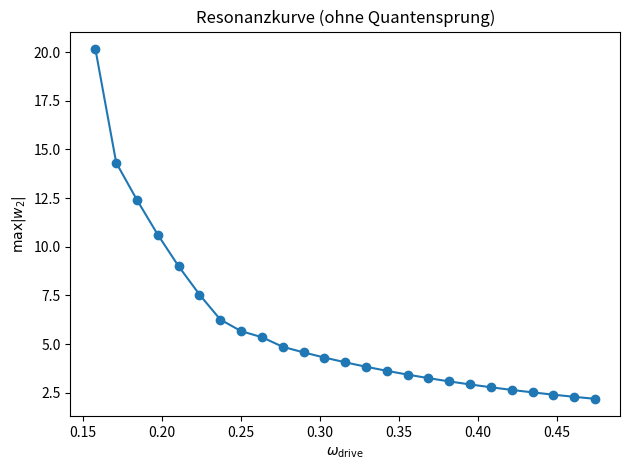
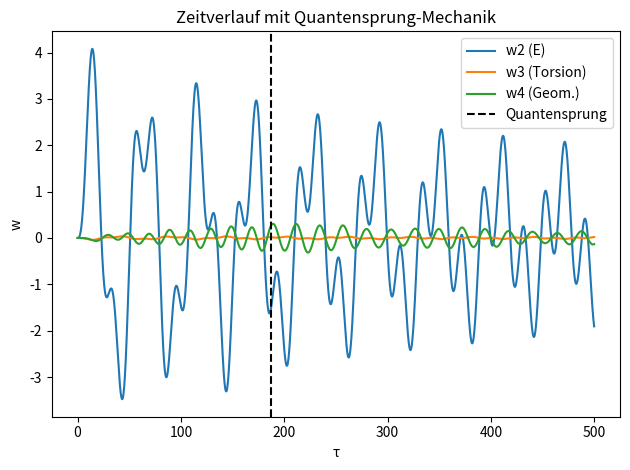
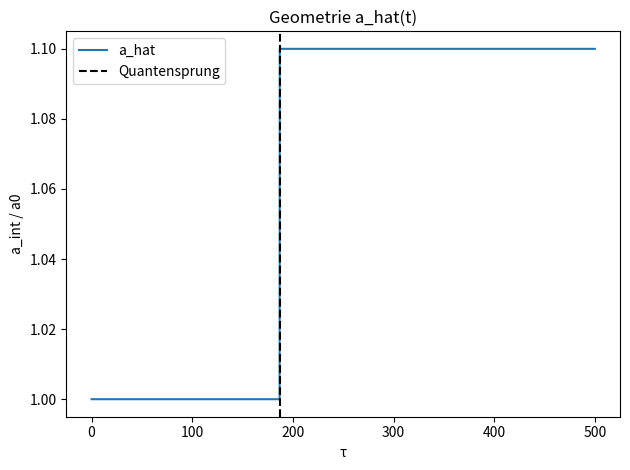

Source code (Python) for these figures, in order:
import numpy as np
import matplotlib.pyplot as plt

# ---------- 1. MMU-Federkonstanten bei a_int = 1 -----------------------

alpha = 1/137.0
k3_0  = 1.0
k2_0  = 2 * alpha * k3_0
k4_0  = 0.1

k23_0 = 0.01
k24_0 = 1e-3
k34_0 = 1e-4

K0 = np.array([[k2_0,  k23_0, k24_0],
               [k23_0, k3_0,  k34_0],
               [k24_0, k34_0, k4_0]], dtype=float)

M    = np.eye(3)
Minv = np.linalg.inv(M)
C    = np.diag([0.005, 0.005, 0.005])

gamma = 0.2              # Geometrie-Kopplung

def K_from_a_hat(a_hat):
    """Skalierung aller Federn mit a_hat."""
    scale = 1.0 / (a_hat**3)
    return K0 * scale

# Referenz-Eigenfrequenzen
K_lin = K_from_a_hat(1.0)
evals, _ = np.linalg.eig(Minv @ K_lin)
evals = np.clip(evals.real, 0.0, None)
omega = np.sqrt(evals); omega.sort()
print("Eigenfrequenzen bei a_hat=1:", omega)

# Zeitdiskretisierung (für alle Runs gleich)
dt   = 0.05 / omega[-1]
Tend_sweep = 300.0
Tend_jump  = 500.0

# E-Feld-Parameter
chi2 = 1.0
E0   = 0.1

# ---------- 2. Hilfsfunktion: eine Simulation --------------------------

def simulate_drive(omega_drive, Tend, quantum_jump=False,
                   a_levels=(1.0, 1.1), a_crit=1.05):
    """
    omega_drive: Anregungsfrequenz des E-Felds
    quantum_jump=False: kontinuierliche Geometrie
    quantum_jump=True: a_hat springt diskret von a0->a1, wenn a_cont > a_crit
    """
    n = int(Tend / dt)
    time = np.arange(n) * dt

    w = np.zeros(3, dtype=float)
    v = np.zeros(3, dtype=float)

    level = 0                   # 0 -> Grundzustand (a=1.0), 1 -> angeregter Zustand (a=1.1)
    jump_time = None

    W_hist = []
    a_hist = []

    for i in range(n):
        t = time[i]
        E_t = E0 * np.sin(omega_drive * t)
        F   = np.array([chi2 * E_t, 0.0, 0.0])

        # kontinuierliche Geometrie aus w4
        a_cont = 1.0 + gamma * w[2]
        a_cont = max(0.5, a_cont)

        if quantum_jump:
            # Wenn noch im Grundzustand und Geometrie zu groß -> Quantensprung
            if level == 0 and a_cont >= a_crit:
                level = 1
                jump_time = t
            # diskretes a_hat
            a_hat = a_levels[level]
        else:
            a_hat = a_cont

        K = K_from_a_hat(a_hat)
        a = Minv @ (F - C @ v - K @ w)

        v_half = v + 0.5 * dt * a
        w      = w + dt * v_half

        # zweiter Halbschritt mit Feld bei t+dt
        t_new = t + dt
        E_new = E0 * np.sin(omega_drive * t_new)
        F_new = np.array([chi2 * E_new, 0.0, 0.0])

        # Geometrie erneut bestimmen (für Konsistenz: gleiche Logik)
        a_cont_new = 1.0 + gamma * w[2]
        a_cont_new = max(0.5, a_cont_new)
        if quantum_jump:
            if level == 0 and a_cont_new >= a_crit:
                level = 1
                jump_time = t_new
            a_hat_new = a_levels[level]
        else:
            a_hat_new = a_cont_new

        K_new = K_from_a_hat(a_hat_new)
        a_new = Minv @ (F_new - C @ v_half - K_new @ w)
        v     = v_half + 0.5 * dt * a_new

        W_hist.append(w.copy())
        a_hist.append(a_hat_new)

    W_hist = np.array(W_hist)
    a_hist = np.array(a_hist)
    max_w2 = np.max(np.abs(W_hist[:, 0]))
    return time, W_hist, a_hist, max_w2, jump_time

# ---------- 3. Resonanz-Sweep ohne Quantensprung -----------------------

omega2 = omega[1]  # "elektrischer" Mode
omega_drives = np.linspace(0.5*omega2, 1.5*omega2, 25)

amp_list = []
for od in omega_drives:
    _, W_tmp, _, max_w2, _ = simulate_drive(od, Tend_sweep, quantum_jump=False)
    amp_list.append(max_w2)

amp_list = np.array(amp_list)

# ---------- 4. Ein Lauf mit Quantensprung-Logik -----------------------

time_q, W_q, a_q, _, jump_time = simulate_drive(omega2, Tend_jump,
                                                quantum_jump=True,
                                                a_levels=(1.0, 1.1),
                                                a_crit=1.05)

print("Quantensprung-Zeit (falls None -> kein Sprung):", jump_time)

# ---------- 5. Plots ---------------------------------------------------

# (A) Resonanzkurve: max |w2| vs omega_drive
plt.figure()
plt.plot(omega_drives, amp_list, 'o-')
plt.xlabel(r"$\omega_\mathrm{drive}$")
plt.ylabel(r"$\max|w_2|$")
plt.title("Resonanzkurve (ohne Quantensprung)")
plt.tight_layout()

# (B) Zeitverlauf w2,w3,w4 mit Quantensprung
plt.figure()
plt.plot(time_q, W_q[:,0], label="w2 (E)")
plt.plot(time_q, W_q[:,1], label="w3 (Torsion)")
plt.plot(time_q, W_q[:,2], label="w4 (Geom.)")
if jump_time is not None:
    plt.axvline(jump_time, color='k', linestyle='--', label="Quantensprung")
plt.xlabel("τ")
plt.ylabel("w")
plt.legend()
plt.title("Zeitverlauf mit Quantensprung-Mechanik")
plt.tight_layout()

# (C) a_hat(t) mit Sprung
plt.figure()
plt.plot(time_q, a_q, label="a_hat")
if jump_time is not None:
    plt.axvline(jump_time, color='k', linestyle='--', label="Quantensprung")
plt.xlabel("τ")
plt.ylabel("a_int / a0")
plt.legend()
plt.title("Geometrie a_hat(t)")
plt.tight_layout()

plt.show()
